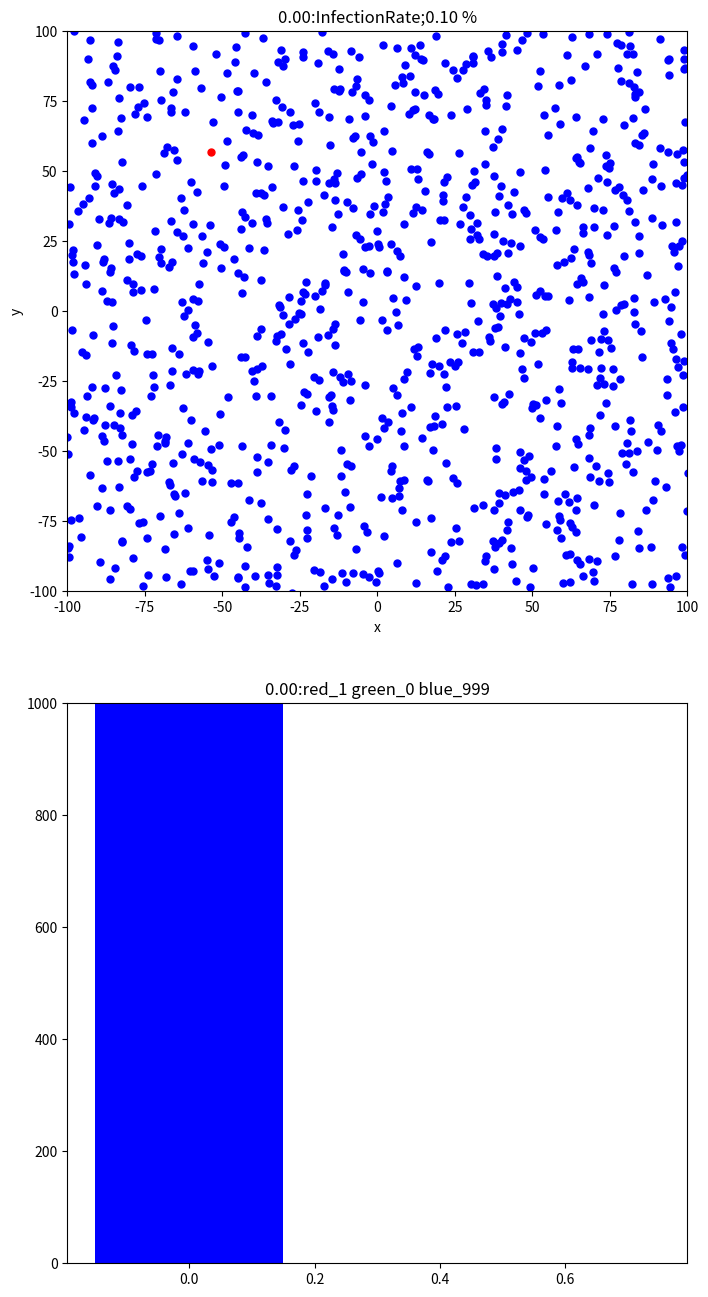

This figure's Python source: (Note: this script raises an exception after producing the figure.)
import numpy as np
import matplotlib.pyplot as plt
from mpl_toolkits.mplot3d import Axes3D
import random
import time

PARTICLE_NO = 1000 # 粒子数
ITERATION = 200 # 最大ループ回数　感染者が０になると止まる
MIN_X, MIN_Y = -100.0, -100.0 # 探索開始時の範囲最小値
MAX_X, MAX_Y = 100.0, 100.0 # 探索開始時の範囲最大値
recovery=30 #一定時間経過したら治癒
p=0.03 #probability of infecion

start = time.time()

def plot_particle(sk,positions,elt,r,g,b):
    #fig, ax = plt.subplots()
    el_time = time.time()-start
    fig, (ax1, ax2) = plt.subplots(2, 1, sharey=False,figsize=(8, 16))
        
    for j in range(0,PARTICLE_NO):
        x=positions[j]["x"]
        y=positions[j]["y"]
        c=positions[j]["c"]
        s = 5**2
        ax1.scatter(x, y, s, c, marker="o")
    ax1.set_xlim([MIN_X, MAX_X])
    ax1.set_ylim([MIN_Y, MAX_Y])
    ax1.set_xlabel("x")
    ax1.set_ylabel("y")
    ax1.set_title("{:.2f}:InfectionRate;{:.2f} %".format(el_time,(PARTICLE_NO-b[-1])/PARTICLE_NO*100))
    
    ind = np.arange(len(elt))  # the x locations for the groups
    width = 0.3       # the width of the bars

    ax2.set_ylim([0, PARTICLE_NO])
    ax2.set_title("{:.2f}:red_{} green_{} blue_{}".format(el_time,r[-1],g[-1],b[-1]))
    rect1 = ax2.bar(ind, b,width, color="b")
    rect2 = ax2.bar(ind+width, g, width, color="g") #, bottom=b)
    rect3 = ax2.bar(ind+2*width, r,width, color="r") #, bottom=b)
    plt.pause(0.1)
    plt.savefig('./fig/fig{}_.png'.format(sk)) 
    plt.close()
    
# 粒子の位置更新関数
def update_position(positions):
    x0 = []
    y0 = []
    for i in range(PARTICLE_NO):
        c=positions[i]["c"]
        t_time = positions[i]["t"]  #初期値０，感染は感染時時間
        k_time = time.time()-start  #経過時間
        s = positions[i]["flag"]    #感染なし０，感染：１
        if s == 1 and c == "red":   #感染済な場合
            if k_time-t_time>recovery:  #一定時間経過したら治癒
                #print("inside",i,s,c,k_time-t_time)
                c = "blue"
                positions[i]["c"] = "green"
                positions[i]["flag"] = 1   #ただし、感染履歴ありのまま
        if c == "red":  #感染redなら位置情報取得
            x0.append(positions[i]["x"])
            y0.append(positions[i]["y"])
            #print("4",i,s,c,t_time)
    #print(x0,y0)   
    position = []
    for j in range(PARTICLE_NO):
        x=positions[j]["x"]
        y=positions[j]["y"]
        c=positions[j]["c"]
        s = positions[j]["flag"]
        t_time = positions[j]["t"]
        for k in range(len(x0)):
            if (x-x0[k])**2+(y-y0[k])**2 < 400 and random.uniform(0,1)<p:
                if s ==0:
                    c = "red"
                    t_time = time.time()-start
                    s = 1
                    positions[j]["flag"]=s
                else:
                    continue
        vx = 1*random.uniform(-1, 1)
        vy = 1*random.uniform(-1, 1)
        new_x = x + vx
        new_y = y + vy
        p_color = c
        s=s
        
        position.append({"x": new_x, "y": new_y, "c": p_color, "t": t_time,"flag":s})
    return position, x0

def count_brg(position):
    r=0
    g=0
    b=0
    for j in range(len(position)):
        if position[j]["c"] == "red":
            r += 1
        elif position[j]["c"] == "green":
            g += 1
        else:
            b += 1
    return r,g,b        

def main():
    # 時間計測開始
    #start = time.time()
    xy_min, xy_max = -32, 32
    # 各粒子の初期位置, 速度, personal best, global best 及びsearch space設定
    position = []
    velocity = []  #速度は今回使わない
    
    # 初期位置, 初期速度
    position.append({"x": random.uniform(MIN_X, MAX_X), "y": random.uniform(MIN_Y, MAX_Y), "c": "red", "t":0, "flag":1})
    for s in range(1,PARTICLE_NO):
        position.append({"x": random.uniform(MIN_X, MAX_X), "y": random.uniform(MIN_Y, MAX_Y), "c": "blue", "t": 0, "flag":0})
        #velocity.append({"x": random.uniform(0, 1), "y": random.uniform(0, 1)})
    sk = 0    
    red=[]
    green=[]
    blue=[]
    elapsed_time = []
    while sk < ITERATION:
        position, x0 = update_position(position)
        r,g,b = count_brg(position)
        red.append(r)
        green.append(g)
        blue.append(b)
        el_time=time.time()-start
        elapsed_time.append(el_time)
        #print("{:.2f}:red_{} green_{} blue_{}".format(el_time,r,g,b))
        plot_particle(sk,position,elapsed_time,red,green,blue)
        if x0==[]:
            break
        sk += 1

    # 時間計測終了
    process_time = time.time() - start
    print("time:", process_time)
    
if __name__ == '__main__':
    main()    
    